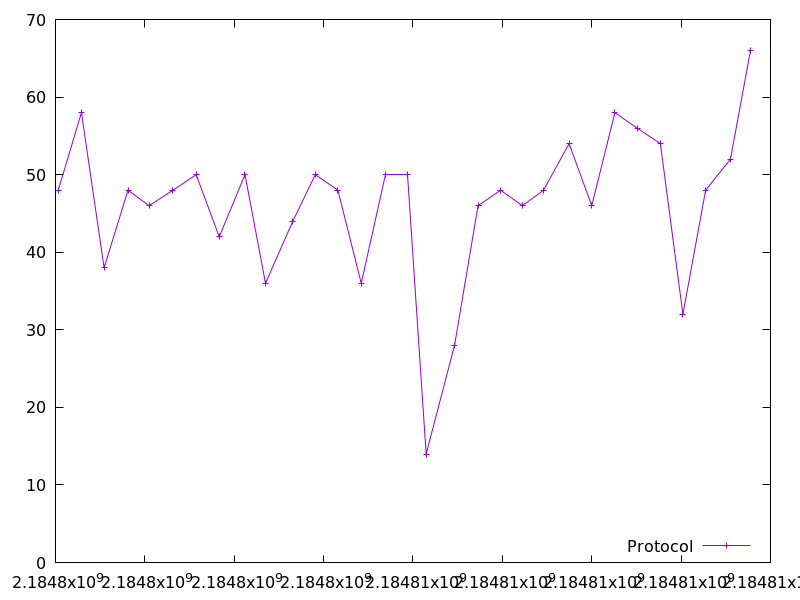

The file beside this chart, header and first rows:
2184798061.261735, 48.0
2184798581, 58.0
2184799088, 38.0
2184799622, 48.0
2184800094, 46.0
2184800626, 48.0
2184801147, 50.0
2184801664, 42.0
2184802240, 50.0
2184802700, 36.0
2184803311, 44.0
2184803814, 50.0
2184804320, 48.0
2184804842, 36.0
2184805375, 50.0
2184805885, 50.0
2184806295, 14.0
2184806931, 28.0
2184807456, 46.0
2184807960, 48.0
2184808448, 46.0
2184808920, 48.0
2184809494, 54.0
2184810001, 46.0
2184810519, 58.0
2184811015, 56.0
2184811537, 54.0
2184812041, 32.0
2184812549, 48.0
2184813105, 52.0
2184813553, 66.0
